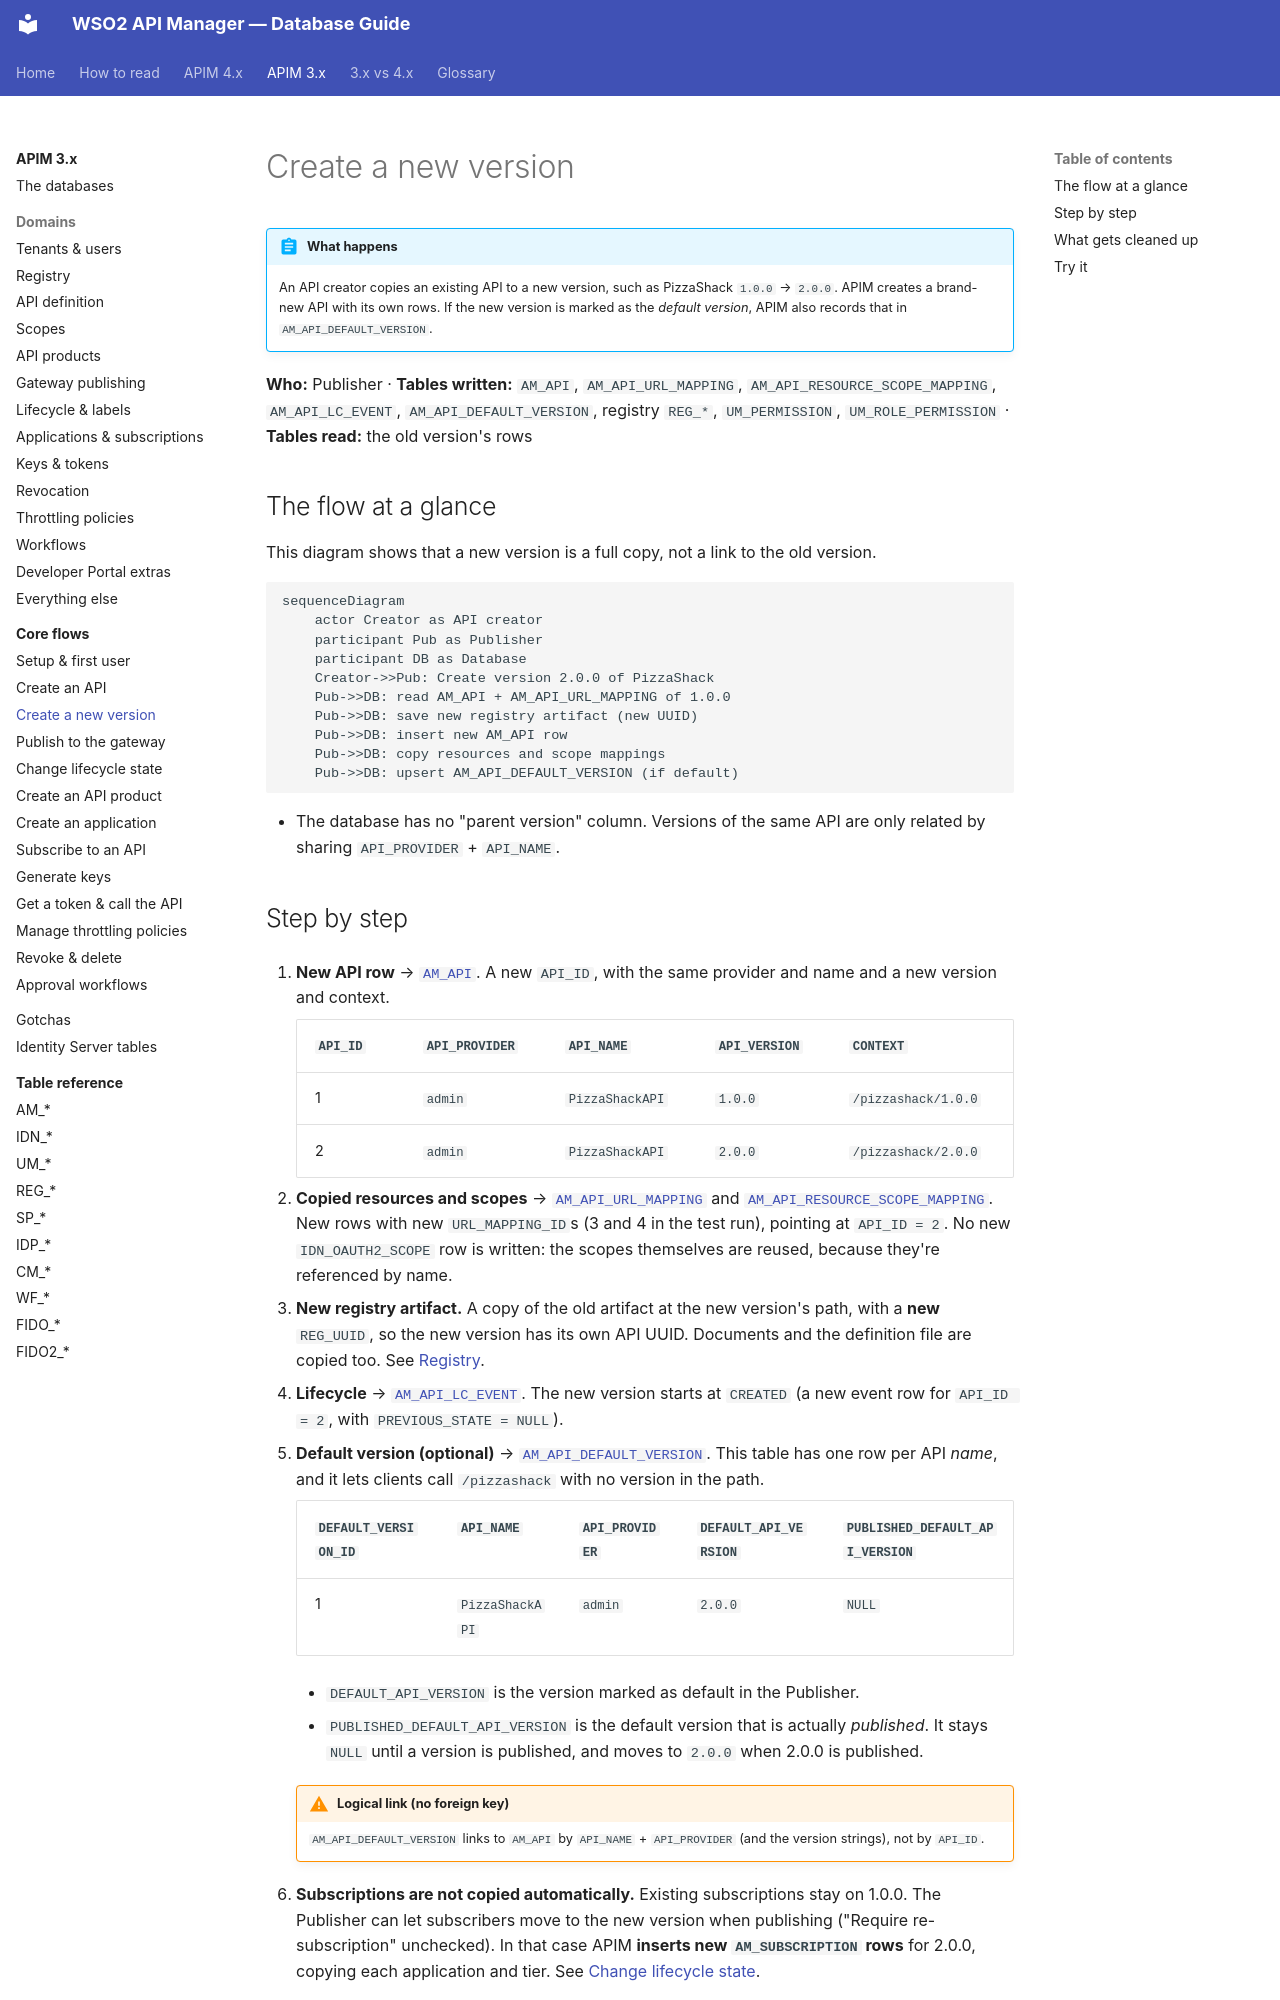

repository: SaviNimz/apim-db-docs · page: apim-3/flows/03-new-version/index.html · generator: mkdocs

# Create a new version

!!! abstract "What happens"
    An API creator copies an existing API to a new version, such as PizzaShack `1.0.0` → `2.0.0`. APIM creates a brand-new API with its own rows. If the new version is marked as the *default version*, APIM also records that in `AM_API_DEFAULT_VERSION`.

**Who:** Publisher · **Tables written:** `AM_API`, `AM_API_URL_MAPPING`, `AM_API_RESOURCE_SCOPE_MAPPING`, `AM_API_LC_EVENT`, `AM_API_DEFAULT_VERSION`, registry `REG_*`, `UM_PERMISSION`, `UM_ROLE_PERMISSION` · **Tables read:** the old version's rows

## The flow at a glance

This diagram shows that a new version is a full copy, not a link to the old version.

```mermaid
sequenceDiagram
    actor Creator as API creator
    participant Pub as Publisher
    participant DB as Database
    Creator->>Pub: Create version 2.0.0 of PizzaShack
    Pub->>DB: read AM_API + AM_API_URL_MAPPING of 1.0.0
    Pub->>DB: save new registry artifact (new UUID)
    Pub->>DB: insert new AM_API row
    Pub->>DB: copy resources and scope mappings
    Pub->>DB: upsert AM_API_DEFAULT_VERSION (if default)
```

- The database has no "parent version" column. Versions of the same API are only related by sharing `API_PROVIDER` + `API_NAME`.
